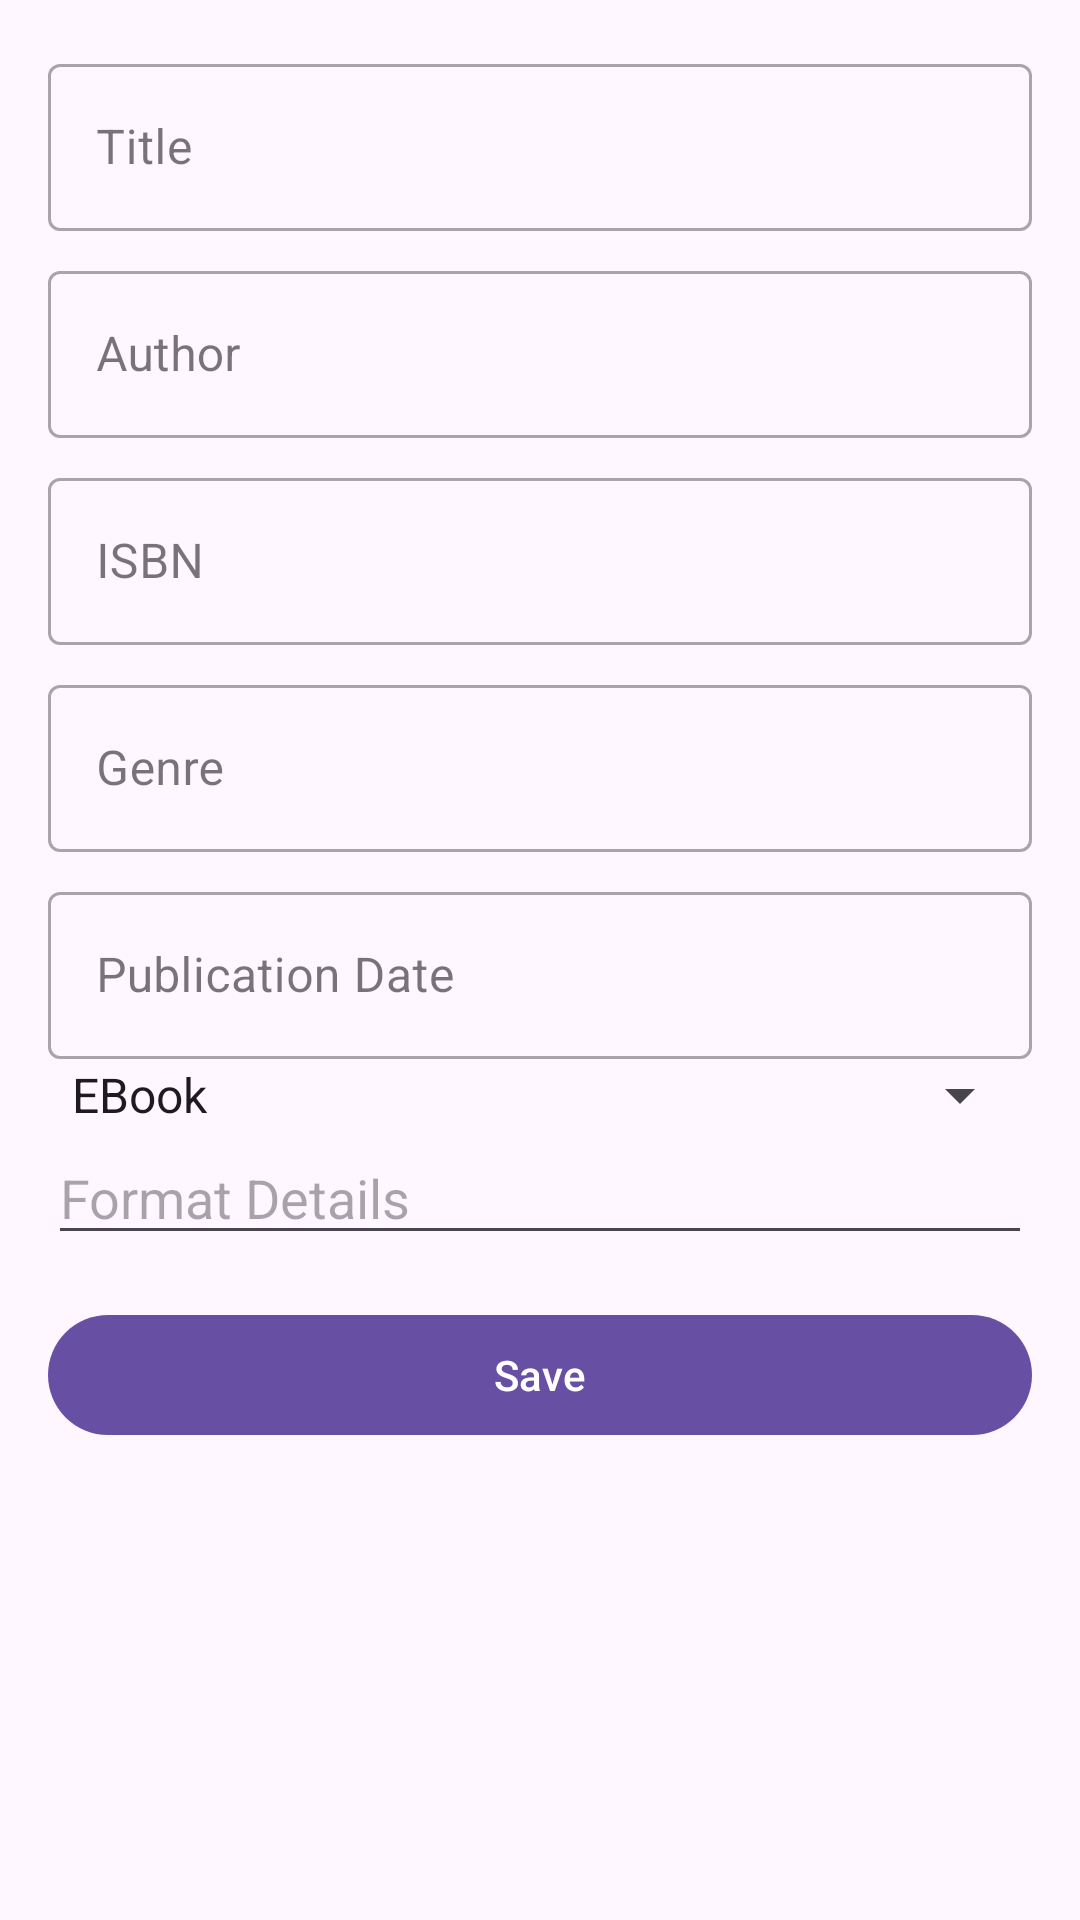

The Android layout XML behind this screen, and the referenced resources:
<!-- AndroidManifest.xml: application theme Theme.BookCollectionTracker -->
<!-- res/layout/fragment_add_edit_book.xml -->
<androidx.constraintlayout.widget.ConstraintLayout
    xmlns:android="http://schemas.android.com/apk/res/android"
    xmlns:app="http://schemas.android.com/apk/res-auto"
    android:layout_width="match_parent"
    android:layout_height="match_parent">

    
    <ScrollView
        android:layout_width="0dp"
        android:layout_height="0dp"
        app:layout_constraintTop_toTopOf="parent"
        app:layout_constraintBottom_toBottomOf="parent"
        app:layout_constraintStart_toStartOf="parent"
        app:layout_constraintEnd_toEndOf="parent">

        
        <LinearLayout
            android:layout_width="match_parent"
            android:layout_height="wrap_content"
            android:orientation="vertical"
            android:padding="16dp">

            
            <com.google.android.material.textfield.TextInputLayout
                android:layout_width="match_parent"
                android:layout_height="wrap_content"
                android:hint="Title"
                style="@style/Widget.MaterialComponents.TextInputLayout.OutlinedBox">

                <com.google.android.material.textfield.TextInputEditText
                    android:id="@+id/edit_text_title"
                    android:layout_width="match_parent"
                    android:layout_height="wrap_content"
                    android:inputType="text" />
            </com.google.android.material.textfield.TextInputLayout>

            
            <com.google.android.material.textfield.TextInputLayout
                android:layout_width="match_parent"
                android:layout_height="wrap_content"
                android:hint="Author"
                android:layout_marginTop="8dp"
                style="@style/Widget.MaterialComponents.TextInputLayout.OutlinedBox">

                <com.google.android.material.textfield.TextInputEditText
                    android:id="@+id/edit_text_author"
                    android:layout_width="match_parent"
                    android:layout_height="wrap_content"
                    android:inputType="text" />
            </com.google.android.material.textfield.TextInputLayout>

            
            <com.google.android.material.textfield.TextInputLayout
                android:layout_width="match_parent"
                android:layout_height="wrap_content"
                android:hint="ISBN"
                android:layout_marginTop="8dp"
                style="@style/Widget.MaterialComponents.TextInputLayout.OutlinedBox">

                <com.google.android.material.textfield.TextInputEditText
                    android:id="@+id/edit_text_isbn"
                    android:layout_width="match_parent"
                    android:layout_height="wrap_content"
                    android:inputType="text" />
            </com.google.android.material.textfield.TextInputLayout>

            
            <com.google.android.material.textfield.TextInputLayout
                android:layout_width="match_parent"
                android:layout_height="wrap_content"
                android:hint="Genre"
                android:layout_marginTop="8dp"
                style="@style/Widget.MaterialComponents.TextInputLayout.OutlinedBox">

                <com.google.android.material.textfield.TextInputEditText
                    android:id="@+id/edit_text_genre"
                    android:layout_width="match_parent"
                    android:layout_height="wrap_content"
                    android:inputType="text" />
            </com.google.android.material.textfield.TextInputLayout>

            
            <com.google.android.material.textfield.TextInputLayout
                android:layout_width="match_parent"
                android:layout_height="wrap_content"
                android:hint="Publication Date"
                android:layout_marginTop="8dp"
                style="@style/Widget.MaterialComponents.TextInputLayout.OutlinedBox">

                <com.google.android.material.textfield.TextInputEditText
                    android:id="@+id/edit_text_publication_date"
                    android:layout_width="match_parent"
                    android:layout_height="wrap_content"
                    android:inputType="date" />
            </com.google.android.material.textfield.TextInputLayout>

            
            <Spinner
                android:id="@+id/spinner_book_type"
                android:layout_width="match_parent"
                android:layout_height="wrap_content"
                android:entries="@array/book_type_options" />

            
            <com.google.android.material.textfield.TextInputEditText
                android:id="@+id/edit_text_format_details"
                android:layout_width="match_parent"
                android:layout_height="wrap_content"
                android:hint="Format Details"
                android:inputType="text" />

            
            <com.google.android.material.button.MaterialButton
                android:id="@+id/button_save"
                android:layout_width="match_parent"
                android:layout_height="wrap_content"
                android:text="@string/save"
                android:layout_marginTop="16dp" />

        </LinearLayout>
    </ScrollView>
</androidx.constraintlayout.widget.ConstraintLayout>
<!-- resources referenced by this layout -->
<resources>
  <string-array name="book_type_options">
          <item>EBook</item>
          <item>PrintedBook</item>
          <item>AudioBook</item>
      </string-array>
  <string name="save">Save</string>
  <style name="Theme.BookCollectionTracker" parent="Base.Theme.BookCollectionTracker" />
  <style name="Base.Theme.BookCollectionTracker" parent="Theme.Material3.DayNight.NoActionBar">
          
          
      </style>
</resources>
